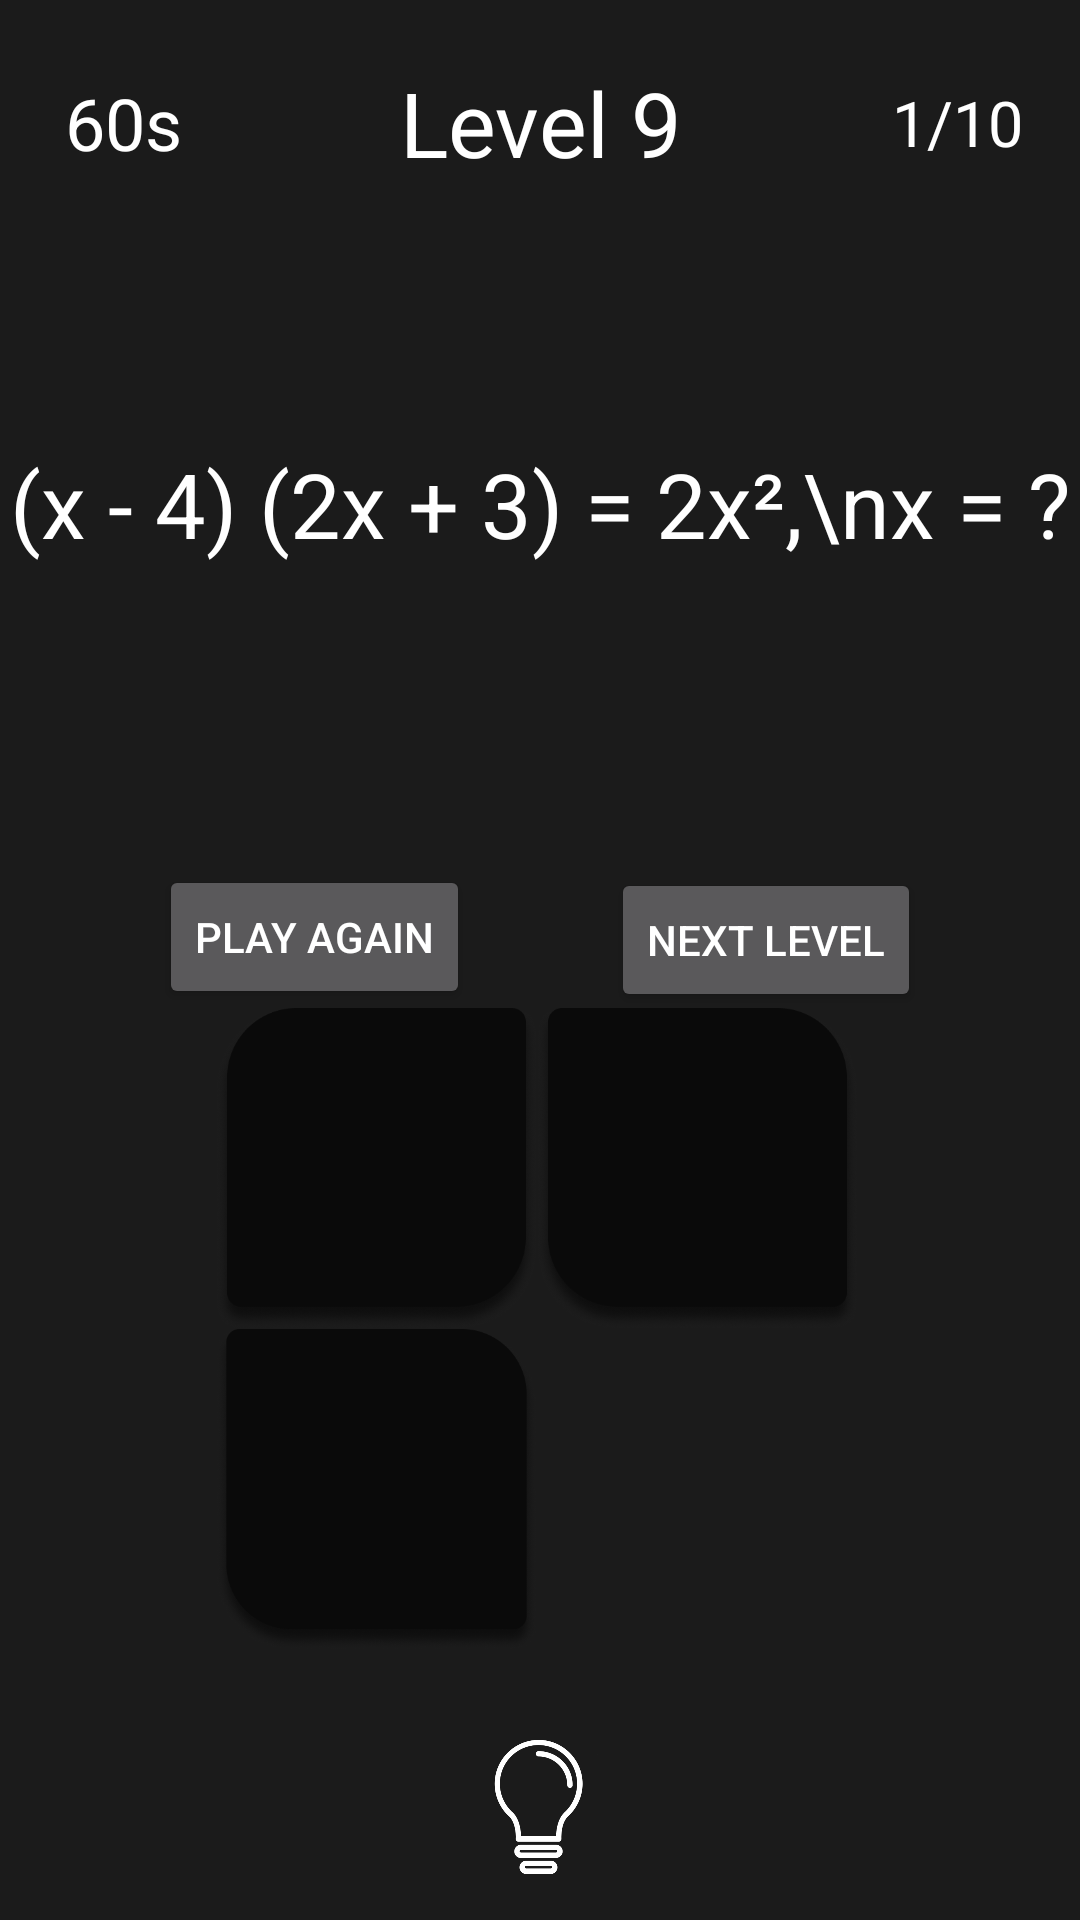

Write the Android layout XML for this screen, with the resource values it uses.
<!-- AndroidManifest.xml: activity theme AppTheme -->
<!-- res/layout/activity_level9.xml -->
<?xml version="1.0" encoding="utf-8"?>
<androidx.constraintlayout.widget.ConstraintLayout xmlns:android="http://schemas.android.com/apk/res/android"
    xmlns:app="http://schemas.android.com/apk/res-auto"
    xmlns:tools="http://schemas.android.com/tools"
    android:layout_width="match_parent"
    android:layout_height="match_parent"
    android:background="#1B1B1B"
    tools:context=".Level9Activity">

    <TextView
        android:id="@+id/textViewTimer"
        android:layout_width="50dp"
        android:layout_height="50dp"
        android:layout_marginStart="16dp"
        android:layout_marginLeft="16dp"
        android:layout_marginTop="16dp"
        android:gravity="center"
        android:text="60s"
        android:textColor="#FFFFFF"
        android:textSize="24sp"
        app:fontFamily="@font/consola"
        app:layout_constraintStart_toStartOf="parent"
        app:layout_constraintTop_toTopOf="parent" />

    <TextView
        android:id="@+id/textViewScore"
        android:layout_width="50dp"
        android:layout_height="50dp"
        android:layout_marginTop="16dp"
        android:layout_marginEnd="16dp"
        android:layout_marginRight="16dp"
        android:gravity="center"
        android:text="1/10"
        android:textColor="#FFFFFF"
        android:textSize="21sp"
        app:fontFamily="@font/consola"
        app:layout_constraintEnd_toEndOf="parent"
        app:layout_constraintTop_toTopOf="parent" />

    <TextView
        android:id="@+id/textView6"
        android:layout_width="0dp"
        android:layout_height="50dp"
        android:layout_marginStart="16dp"
        android:layout_marginLeft="16dp"
        android:layout_marginTop="16dp"
        android:layout_marginEnd="16dp"
        android:layout_marginRight="16dp"
        android:gravity="center"
        android:text="Level 9"
        android:textColor="#FFFFFF"
        android:textSize="30sp"
        app:fontFamily="@font/consola"
        app:layout_constraintEnd_toStartOf="@+id/textViewScore"
        app:layout_constraintStart_toEndOf="@+id/textViewTimer"
        app:layout_constraintTop_toTopOf="parent" />

    <ImageView
        android:id="@+id/flipbtn"
        android:layout_width="57dp"
        android:layout_height="57dp"
        android:layout_marginTop="8dp"
        android:layout_marginBottom="8dp"
        app:layout_constraintBottom_toBottomOf="parent"
        app:layout_constraintEnd_toEndOf="parent"
        app:layout_constraintHorizontal_bias="0.498"
        app:layout_constraintStart_toStartOf="parent"
        app:layout_constraintTop_toTopOf="parent"
        app:layout_constraintVertical_bias="0.987"
        app:srcCompat="@drawable/bulb" />

    <ImageView
        android:id="@+id/back_card"
        android:layout_width="212dp"
        android:layout_height="218dp"
        android:layout_alignParentTop="true"
        android:layout_marginTop="8dp"
        android:layout_marginEnd="8dp"
        android:layout_marginRight="8dp"
        android:alpha="0"
        app:layout_constraintBottom_toBottomOf="parent"
        app:layout_constraintEnd_toEndOf="@+id/textViewQuestion"
        app:layout_constraintHorizontal_bias="0.529"
        app:layout_constraintStart_toStartOf="@+id/textViewQuestion"
        app:layout_constraintTop_toTopOf="parent"
        app:layout_constraintVertical_bias="0.829"
        app:srcCompat="@drawable/lvl9tip" />

    <GridLayout
        android:id="@+id/front_card"
        android:layout_width="215dp"
        android:layout_height="215dp"
        android:layout_marginTop="72dp"
        android:columnCount="2"
        android:rowCount="2"
        app:layout_constraintEnd_toEndOf="parent"
        app:layout_constraintHorizontal_bias="0.497"
        app:layout_constraintStart_toStartOf="parent"
        app:layout_constraintTop_toBottomOf="@+id/textViewQuestion">

        <Button
            android:id="@+id/button1"
            android:layout_width="107dp"
            android:layout_height="107dp"
            android:background="@drawable/firstoption"
            android:onClick="answerClick"
            android:tag="1"
            android:textAllCaps="false"
            android:textSize="20sp"
            app:layout_column="0"
            app:layout_columnWeight="1"
            app:layout_gravity="fill"
            app:layout_row="0"
            app:layout_rowWeight="1" />

        <Button
            android:id="@+id/button2"
            android:layout_width="107dp"
            android:layout_height="107dp"
            android:background="@drawable/secondoption"
            android:onClick="answerClick"
            android:tag="2"
            android:textAllCaps="false"
            android:textSize="20sp"
            app:layout_column="1"
            app:layout_columnWeight="1"
            app:layout_gravity="fill"
            app:layout_row="0"
            app:layout_rowWeight="1" />

        <Button
            android:id="@+id/button3"
            android:layout_width="107dp"
            android:layout_height="107dp"
            android:background="@drawable/thirdoption"
            android:onClick="answerClick"
            android:tag="3"
            android:textAllCaps="false"
            android:textSize="20sp"
            app:layout_column="0"
            app:layout_columnWeight="1"
            app:layout_gravity="fill"
            app:layout_row="1"
            app:layout_rowWeight="1" />

        <Button
            android:id="@+id/button4"
            android:layout_width="107dp"
            android:layout_height="107dp"
            android:background="@drawable/fourthoption"
            android:onClick="answerClick"
            android:tag="4"
            android:textAllCaps="false"
            android:textSize="20sp"
            app:layout_column="1"
            app:layout_columnWeight="1"
            app:layout_gravity="fill"
            app:layout_row="1"
            app:layout_rowWeight="1" />

    </GridLayout>

    <TextView
        android:id="@+id/textViewQuestion"
        android:layout_width="0dp"
        android:layout_height="0dp"
        android:layout_marginStart="1dp"
        android:layout_marginLeft="1dp"
        android:layout_marginTop="72dp"
        android:layout_marginEnd="1dp"
        android:layout_marginRight="1dp"
        android:layout_marginBottom="376dp"
        android:gravity="center"
        android:text="(x - 4) (2x + 3) = 2x²,\nx = ?"
        android:textColor="#FFFFFF"
        android:textSize="30sp"
        app:fontFamily="@font/consola"
        app:layout_constraintBottom_toBottomOf="parent"
        app:layout_constraintEnd_toEndOf="parent"
        app:layout_constraintStart_toStartOf="parent"
        app:layout_constraintTop_toTopOf="parent" />

    <RelativeLayout
        android:id="@+id/relativeLayout"
        android:layout_width="0dp"
        android:layout_height="0dp"
        android:layout_marginTop="8dp"
        android:layout_marginBottom="8dp"
        app:layout_constraintBottom_toTopOf="@+id/back_card"
        app:layout_constraintEnd_toEndOf="parent"
        app:layout_constraintStart_toStartOf="parent"
        app:layout_constraintTop_toBottomOf="@+id/textViewQuestion">

        <Button
            android:id="@+id/button8"
            android:layout_width="wrap_content"
            android:layout_height="wrap_content"
            android:layout_alignParentStart="true"
            android:layout_alignParentLeft="true"
            android:layout_alignParentBottom="true"
            android:layout_marginStart="53dp"
            android:layout_marginLeft="53dp"
            android:layout_marginBottom="7dp"
            android:onClick="playAgain"
            android:text="Play Again" />

        <Button
            android:id="@+id/button9"
            android:layout_width="wrap_content"
            android:layout_height="wrap_content"
            android:layout_alignParentEnd="true"
            android:layout_alignParentRight="true"
            android:layout_alignParentBottom="true"
            android:layout_marginEnd="53dp"
            android:layout_marginRight="53dp"
            android:layout_marginBottom="6dp"
            android:onClick="nextLevel"
            android:text="Next Level" />
    </RelativeLayout>

</androidx.constraintlayout.widget.ConstraintLayout>
<!-- resources referenced by this layout -->
<resources>
  <!-- drawable bulb: png bitmap (drawable, 12564 bytes) -->
  <!-- drawable firstoption: png bitmap (drawable, 35525 bytes) -->
  <!-- drawable lvl9tip: png bitmap (drawable, 96321 bytes) -->
  <!-- drawable secondoption: png bitmap (drawable, 35745 bytes) -->
  <!-- drawable thirdoption: png bitmap (drawable, 36028 bytes) -->
  <style name="AppTheme" parent="Theme.AppCompat.NoActionBar">
          
          <item name="colorPrimary">@color/myColor</item>
          <item name="colorPrimaryDark">@color/myColor</item>
          <item name="colorAccent">@color/myColor</item>
  
      </style>
  <color name="myColor">#1B1B1B</color>
</resources>
